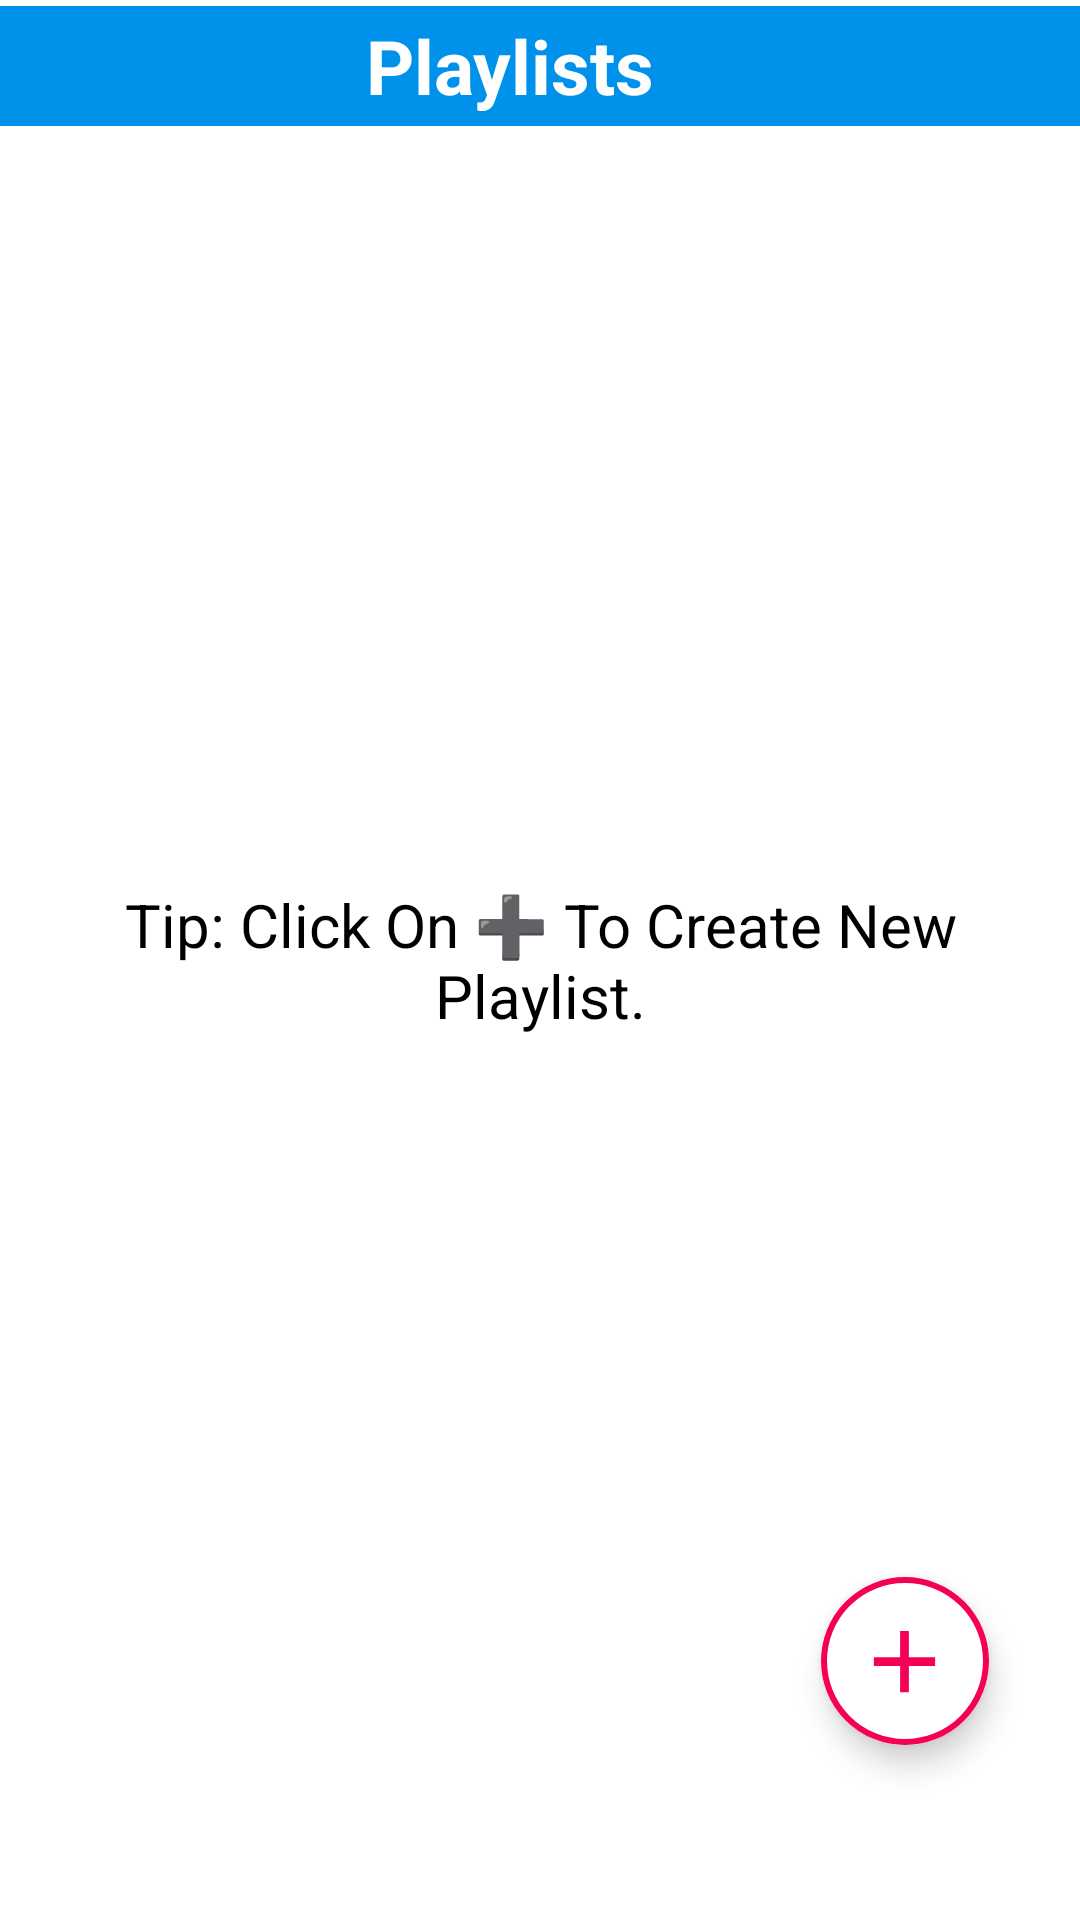

Layout XML and referenced resources for this Android screen:
<!-- AndroidManifest.xml: application theme splash_screen -->
<!-- res/layout/activity_playlist.xml -->
<?xml version="1.0" encoding="utf-8"?>
<androidx.constraintlayout.widget.ConstraintLayout xmlns:android="http://schemas.android.com/apk/res/android"
    xmlns:app="http://schemas.android.com/apk/res-auto"
    xmlns:tools="http://schemas.android.com/tools"
    android:layout_width="match_parent"
    android:layout_height="match_parent"
    tools:context=".PlaylistActivity">

    <LinearLayout
        android:id="@+id/linearLayout"
        android:layout_width="match_parent"
        android:layout_height="wrap_content"
        android:orientation="horizontal"
        app:layout_constraintEnd_toEndOf="parent"
        app:layout_constraintStart_toStartOf="parent"
        app:layout_constraintTop_toTopOf="parent"
        android:background="@color/cool_blue"
        android:layout_marginTop="2dp">

        <ImageButton
            android:id="@+id/backBtnPLA"
            android:layout_width="wrap_content"
            android:layout_height="40dp"
            android:src="@drawable/back_icon"
            android:contentDescription="@string/back_btn"
            android:backgroundTint="@android:color/transparent"
            app:tint="@color/white"
            android:padding="5dp"/>

        <TextView
            android:layout_width="match_parent"
            android:layout_height="match_parent"
            android:contentDescription="@string/playlist_btn"
            android:gravity="center"
            android:text="@string/playlist_btn"
            android:textColor="@color/white"
            android:layout_marginEnd="30sp"
            android:textSize="25sp"
            android:textStyle="bold" />
    </LinearLayout>

    <androidx.recyclerview.widget.RecyclerView
        android:id="@+id/playlistRV"
        android:layout_width="match_parent"
        android:layout_height="wrap_content"
        app:layout_constraintStart_toStartOf="parent"
        app:layout_constraintEnd_toEndOf="parent"
        app:layout_constraintTop_toBottomOf="@id/linearLayout"
        android:scrollbarThumbVertical="@drawable/scroll_bar_icon"
        android:scrollbars="vertical"
        android:paddingBottom="40dp"
        android:layout_marginTop="10dp"/>

    <com.google.android.material.floatingactionbutton.ExtendedFloatingActionButton
        android:id="@+id/addPlaylistBtn"
        android:layout_width="wrap_content"
        android:layout_height="wrap_content"
        android:backgroundTint="@color/white"
        app:icon="@drawable/add_icon"
        app:iconSize="35dp"
        app:iconTint="@color/cool_pink"
        app:layout_constraintBottom_toBottomOf="parent"
        app:layout_constraintEnd_toEndOf="parent"
        app:layout_constraintHorizontal_bias="0.9"
        app:layout_constraintStart_toStartOf="parent"
        app:layout_constraintTop_toTopOf="parent"
        app:layout_constraintVertical_bias="0.9"
        app:strokeWidth="2dp"
        app:strokeColor="@color/cool_pink"/>

    <TextView
        android:id="@+id/instructionPA"
        android:layout_width="wrap_content"
        android:layout_height="wrap_content"
        app:layout_constraintBottom_toBottomOf="parent"
        app:layout_constraintEnd_toEndOf="parent"
        app:layout_constraintStart_toStartOf="parent"
        app:layout_constraintTop_toTopOf="parent"
        android:text="@string/playlist_note"
        android:textSize="20sp"
        android:padding="16dp"
        android:gravity="center"
        android:textColor="@color/black"
        />

</androidx.constraintlayout.widget.ConstraintLayout>
<!-- resources referenced by this layout -->
<resources>
  <color name="black">#FF000000</color>
  <color name="cool_blue">#0091EA</color>
  <color name="cool_pink">#F50057</color>
  <color name="white">#FFFFFFFF</color>
  <!-- drawable add_icon (drawable) -->
  <vector xmlns:android="http://schemas.android.com/apk/res/android"
      android:width="24dp"
      android:height="24dp"
      android:viewportWidth="24"
      android:viewportHeight="24">
      <path
          android:fillColor="@color/cool_pink"
          android:pathData="M19,13h-6v6h-2v-6H5v-2h6V5h2v6h6v2z"/>
  </vector>
  <string name="back_btn">Back</string>
  <string name="playlist_btn">Playlists</string>
  <string name="playlist_note">Tip: Click On ➕ To Create New Playlist. </string>
  <style name="splash_screen" parent="Theme.MaterialComponents.Light.NoActionBar">
          <item name="android:windowBackground">@drawable/splash_screen</item>
          <item name="android:forceDarkAllowed" tools:targetApi="q">false</item>
  
      </style>
  <!-- drawable splash_screen (drawable) -->
  <?xml version="1.0" encoding="utf-8"?>
  <layer-list xmlns:android="http://schemas.android.com/apk/res/android">
  <item android:drawable="@color/white"></item>
      <item android:drawable="@drawable/music"
          android:gravity="center"></item>
  </layer-list>
</resources>
